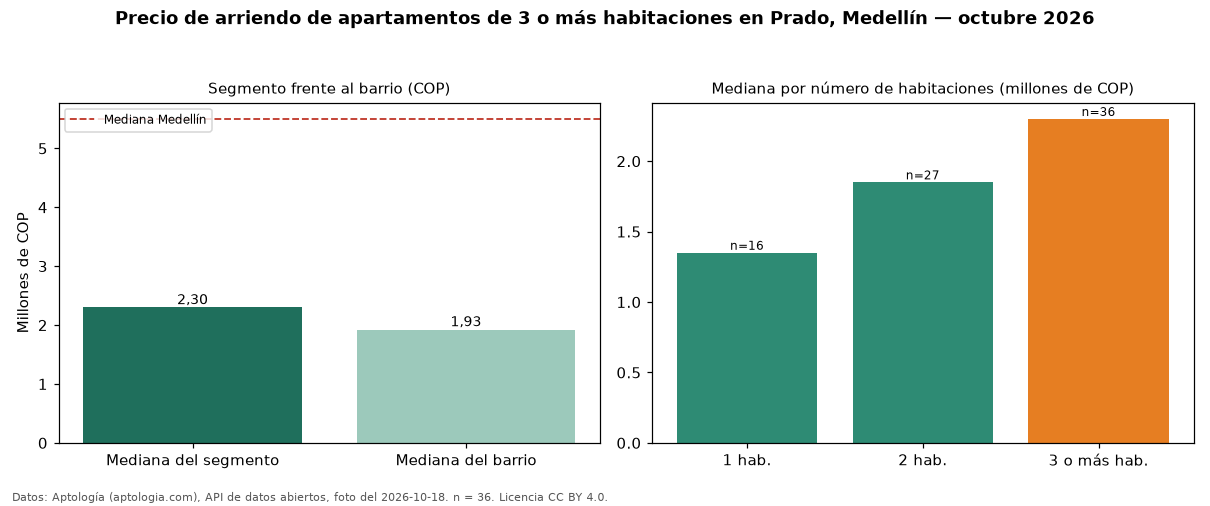

The table this chart was drawn from, first rows:
seccion, metrica, valor_cop, n
precio, mediana, 2300000, 36
habitaciones, 1, 1350000, 16
habitaciones, 2, 1850000, 27
habitaciones, 3+, 2300000, 36
barrio, mediana_barrio_todos_los_tamanos, 1925000, 80
ciudad, mediana_ciudad, 5500000, 
fuente, fecha_foto, 2026-10-18, 
fuente, atribucion, https://www.aptologia.com/arriendo/medel…, 
